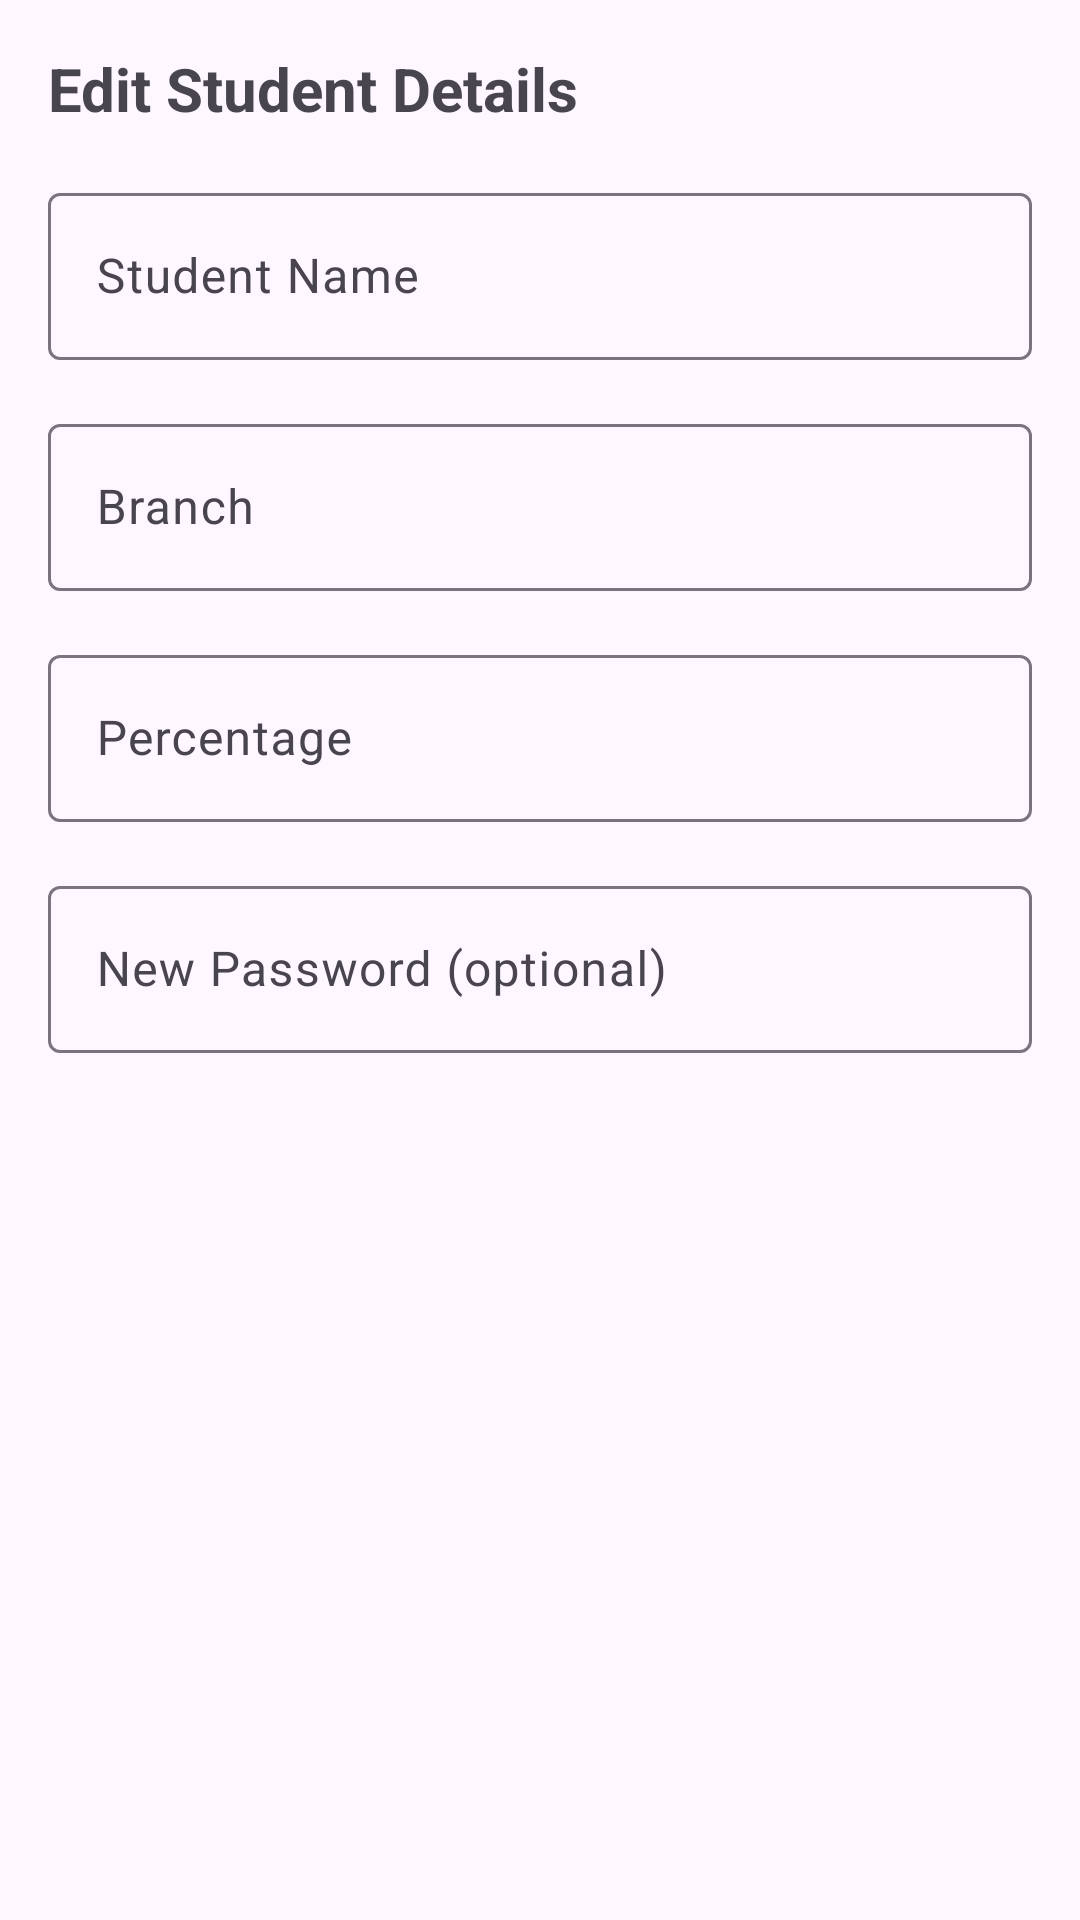

Produce the Android XML layout that renders to this screen, including the resource entries it uses.
<!-- AndroidManifest.xml: application theme Theme.StudentPlacement -->
<!-- res/layout/dialog_admin_edit_student.xml -->
<?xml version="1.0" encoding="utf-8"?>
<LinearLayout xmlns:android="http://schemas.android.com/apk/res/android"
    android:layout_width="match_parent"
    android:layout_height="wrap_content"
    android:orientation="vertical"
    android:padding="16dp">

    <TextView
        android:layout_width="match_parent"
        android:layout_height="wrap_content"
        android:text="Edit Student Details"
        android:textSize="20sp"
        android:textStyle="bold"
        android:layout_marginBottom="16dp"/>

    <com.google.android.material.textfield.TextInputLayout
        android:layout_width="match_parent"
        android:layout_height="wrap_content"
        android:layout_marginBottom="16dp">

        <EditText
            android:id="@+id/etEditStudentName"
            android:layout_width="match_parent"
            android:layout_height="wrap_content"
            android:hint="Student Name"
            android:inputType="textPersonName"/>
    </com.google.android.material.textfield.TextInputLayout>

    <com.google.android.material.textfield.TextInputLayout
        android:layout_width="match_parent"
        android:layout_height="wrap_content"
        android:layout_marginBottom="16dp">

        <EditText
            android:id="@+id/etEditBranch"
            android:layout_width="match_parent"
            android:layout_height="wrap_content"
            android:hint="Branch"
            android:inputType="text"/>
    </com.google.android.material.textfield.TextInputLayout>

    <com.google.android.material.textfield.TextInputLayout
        android:layout_width="match_parent"
        android:layout_height="wrap_content"
        android:layout_marginBottom="16dp">

        <EditText
            android:id="@+id/etEditPercentage"
            android:layout_width="match_parent"
            android:layout_height="wrap_content"
            android:hint="Percentage"
            android:inputType="numberDecimal"/>
    </com.google.android.material.textfield.TextInputLayout>

    <com.google.android.material.textfield.TextInputLayout
        android:layout_width="match_parent"
        android:layout_height="wrap_content"
        android:layout_marginBottom="16dp">

        <EditText
            android:id="@+id/etEditStudentPassword"
            android:layout_width="match_parent"
            android:layout_height="wrap_content"
            android:hint="New Password (optional)"
            android:inputType="textPassword"/>
    </com.google.android.material.textfield.TextInputLayout>
</LinearLayout>
<!-- resources referenced by this layout -->
<resources>
  <style name="Theme.StudentPlacement" parent="Theme.MaterialComponents.DayNight.DarkActionBar">
          
          <item name="colorPrimary">@color/purple_500</item>
          <item name="colorPrimaryVariant">@color/purple_700</item>
          <item name="colorOnPrimary">@color/white</item>
          
          <item name="colorSecondary">@color/teal_200</item>
          <item name="colorSecondaryVariant">@color/teal_700</item>
          <item name="colorOnSecondary">@color/black</item>
          
          <item name="android:statusBarColor">?attr/colorPrimaryVariant</item>
          
      </style>
  <color name="purple_500">#FF6200EE</color>
  <color name="purple_700">#FF3700B3</color>
  <color name="white">#FFFFFFFF</color>
  <color name="teal_200">#FF03DAC5</color>
  <color name="teal_700">#FF018786</color>
  <color name="black">#FF000000</color>
</resources>
